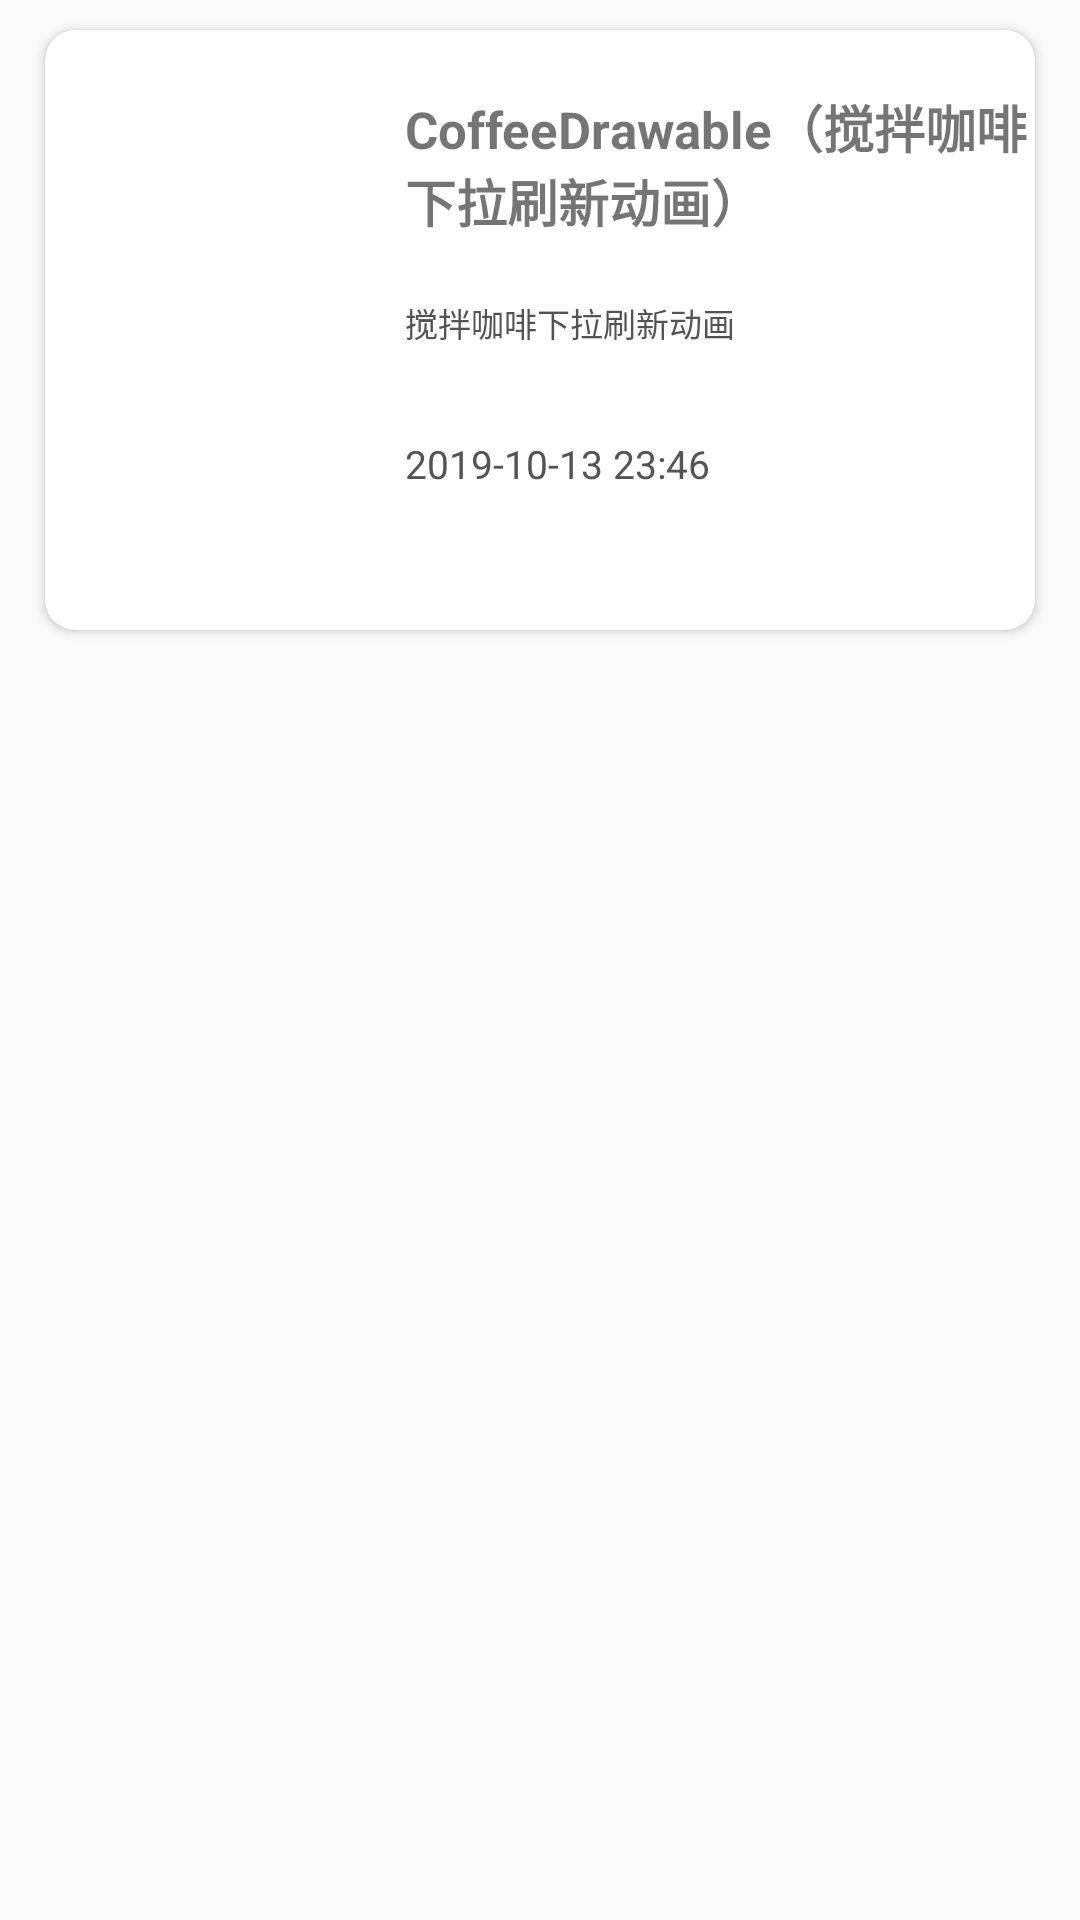

The Android layout XML behind this screen, and the referenced resources:
<!-- AndroidManifest.xml: application theme AppTheme -->
<!-- res/layout/project_fragment_04_content2.xml -->
<?xml version="1.0" encoding="utf-8"?>
<LinearLayout
    xmlns:android="http://schemas.android.com/apk/res/android"
    xmlns:app="http://schemas.android.com/apk/res-auto"
    android:layout_width="match_parent"
    android:layout_height="match_parent">

    <androidx.cardview.widget.CardView
        android:id="@+id/project_cardView20"
        android:layout_width="match_parent"
        android:layout_height="200dp"
        app:cardBackgroundColor="@color/white"
        android:foreground="?android:attr/selectableItemBackground"
        app:cardCornerRadius="10dp"
        android:layout_marginTop="10dp"
        android:layout_marginLeft="15dp"
        android:layout_marginRight="15dp"
        android:layout_marginBottom="5dp">

        <RelativeLayout
            android:layout_width="match_parent"
            android:layout_height="200dp"
            >
            <ImageView
                android:id="@+id/imageview20"
                android:layout_width="100dp"
                android:layout_height="190dp"
                android:layout_alignParentLeft="true"
                android:layout_marginLeft="5dp"
                android:padding="5dp"/>
            <TextView
                android:id="@+id/tv1"
                android:layout_width="wrap_content"
                android:layout_height="wrap_content"
                android:text="@string/project_title20"
                style="@style/project_content_title"
                android:layout_marginTop="20dp"
                android:layout_toRightOf="@id/imageview20"
                android:layout_marginLeft="15dp"/>
            <TextView
                android:id="@+id/tv2"
                android:layout_width="wrap_content"
                android:layout_height="wrap_content"
                android:text="@string/project_content20"
                style="@style/project_content_content"
                android:layout_marginTop="20dp"
                android:layout_below="@id/tv1"
                android:layout_alignLeft="@id/tv1"
                />
            <TextView
                android:layout_width="wrap_content"
                android:layout_height="wrap_content"
                android:text="@string/project_time20"
                style="@style/project_content_time"
                android:layout_marginTop="30dp"
                android:layout_below="@id/tv2"
                android:layout_alignLeft="@id/tv2"/>
        </RelativeLayout>
    </androidx.cardview.widget.CardView>
</LinearLayout>
<!-- resources referenced by this layout -->
<resources>
  <color name="white">#fff</color>
  <string name="project_content20">搅拌咖啡下拉刷新动画</string>
  <string name="project_time20">2019-10-13 23:46</string>
  <string name="project_title20">CoffeeDrawable（搅拌咖啡下拉刷新动画）</string>
  <style name="project_content_content">
          <item name="android:textColor">#555252</item>
          <item name="android:textSize">11sp</item>
      </style>
  <style name="project_content_time">
      <item name="android:textSize">13sp</item>
      <item name="android:textColor">#555454</item>
      </style>
  <style name="project_content_title">
          <item name="android:textStyle">bold</item>
          <item name="android:textSize">17sp</item>
      </style>
  <style name="AppTheme" parent="Theme.AppCompat.Light.DarkActionBar">
          
          <item name="colorPrimary">@color/colorPrimary</item>
          <item name="colorPrimaryDark">@color/colorPrimaryDark</item>
          <item name="colorAccent">@color/colorAccent</item>
      </style>
  <color name="colorPrimary">#6200EE</color>
  <color name="colorPrimaryDark">#3700B3</color>
  <color name="colorAccent">#03DAC5</color>
</resources>
